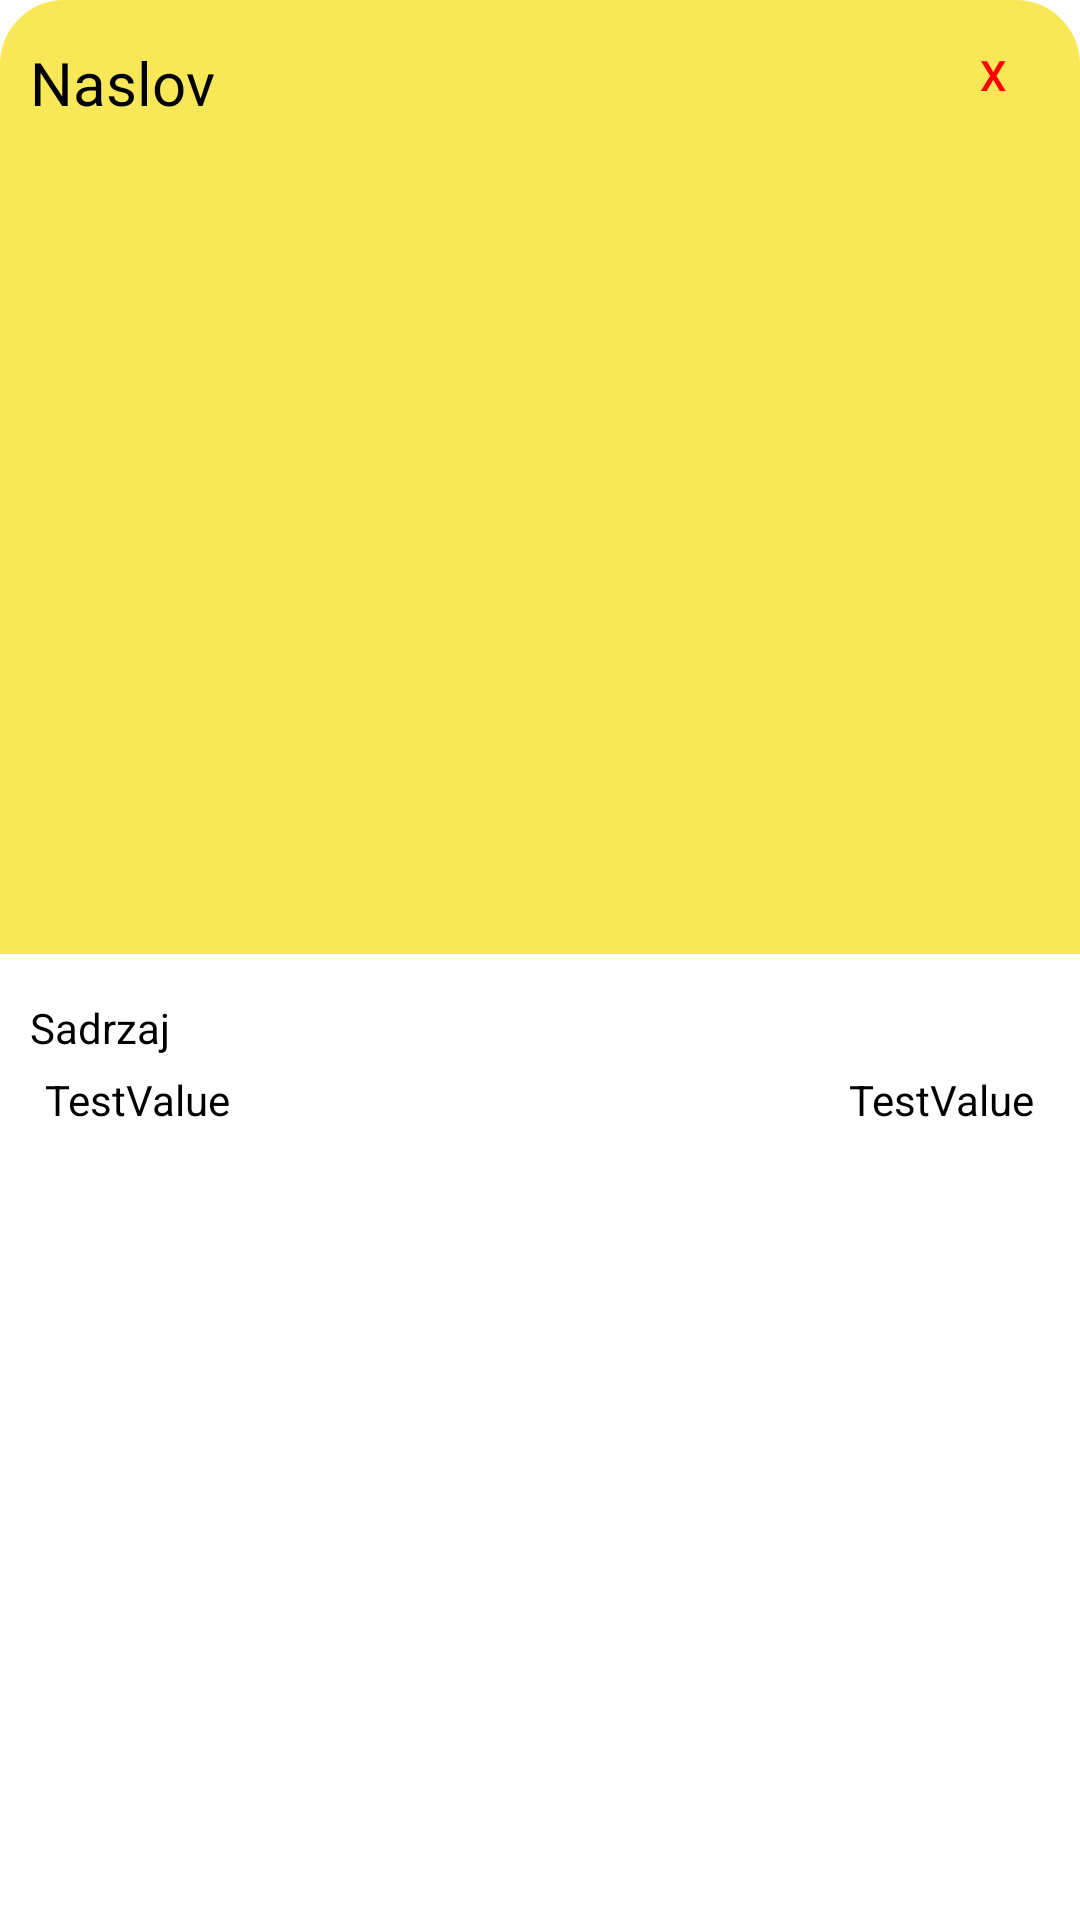

The Android layout XML behind this screen, and the referenced resources:
<!-- AndroidManifest.xml: application theme Theme.GroceryList -->
<!-- res/layout/note_holder.xml -->
<?xml version="1.0" encoding="utf-8"?>
<androidx.constraintlayout.widget.ConstraintLayout xmlns:android="http://schemas.android.com/apk/res/android"
    xmlns:app="http://schemas.android.com/apk/res-auto"
    android:layout_width="match_parent"
    android:layout_height="wrap_content"
    android:layout_marginTop="10dp"
    android:background="@drawable/layout_rounded"
    android:backgroundTint="#FAF3B8"
    android:paddingBottom="5dp">

    <View
        android:id="@+id/view"
        android:layout_width="0dp"
        android:layout_height="0dp"
        android:layout_marginBottom="15dp"
        android:background="@drawable/title_round"
        android:backgroundTint="#F8E757"
        app:layout_constraintBottom_toTopOf="@+id/tvNoteContent"
        app:layout_constraintEnd_toEndOf="parent"
        app:layout_constraintStart_toStartOf="parent"
        app:layout_constraintTop_toTopOf="parent" />

    <TextView
        android:id="@+id/tvNoteTitle"
        android:layout_width="0dp"
        android:layout_height="wrap_content"
        android:layout_marginStart="10dp"
        android:layout_marginTop="14dp"
        android:layout_marginEnd="10dp"
        android:ellipsize="end"
        android:maxLines="1"
        android:text="@string/title"
        android:textColor="@color/black"
        android:textSize="20sp"
        app:layout_constraintEnd_toStartOf="@+id/RemoveButton"
        app:layout_constraintStart_toStartOf="parent"
        app:layout_constraintTop_toTopOf="parent" />

    <TextView
        android:id="@+id/tvNoteContent"
        android:layout_width="0dp"
        android:layout_height="wrap_content"
        android:layout_marginStart="10dp"
        android:layout_marginTop="20dp"
        android:layout_marginEnd="10dp"
        android:layout_marginBottom="20dp"
        android:ellipsize="end"
        android:maxLines="6"
        android:text="@string/content"
        android:textColor="@color/black"
        app:layout_constraintBottom_toBottomOf="parent"
        app:layout_constraintEnd_toEndOf="parent"
        app:layout_constraintStart_toStartOf="parent"
        app:layout_constraintTop_toBottomOf="@+id/RemoveButton" />

    <Button
        android:id="@+id/RemoveButton"
        android:layout_width="48dp"
        android:layout_height="50dp"
        android:layout_marginEnd="5dp"
        android:backgroundTint="@color/transparent"
        android:shadowColor="@color/transparent"
        android:stateListAnimator="@null"
        android:text="@string/remove_button"
        android:textColor="@color/red"
        app:layout_constraintEnd_toEndOf="parent"
        app:layout_constraintTop_toTopOf="parent" />

    <TextView
        android:id="@+id/tvNoteDate"
        android:layout_width="wrap_content"
        android:layout_height="wrap_content"
        android:layout_marginTop="5dp"
        android:layout_marginEnd="15dp"
        android:text="@string/sample"
        android:textColor="@color/black"
        app:layout_constraintEnd_toEndOf="parent"
        app:layout_constraintTop_toBottomOf="@+id/tvNoteContent" />

    <TextView
        android:id="@+id/tvNoteCategory"
        android:layout_width="wrap_content"
        android:layout_height="wrap_content"
        android:layout_marginStart="15dp"
        android:layout_marginTop="5dp"
        android:text="@string/sample"
        android:textColor="@color/black"
        app:layout_constraintStart_toStartOf="parent"
        app:layout_constraintTop_toBottomOf="@+id/tvNoteContent" />

</androidx.constraintlayout.widget.ConstraintLayout>
<!-- resources referenced by this layout -->
<resources>
  <color name="black">#FF000000</color>
  <color name="red">#FFFF0000</color>
  <color name="transparent">#00000000</color>
  <!-- drawable title_round (drawable) -->
  <?xml version="1.0" encoding="UTF-8"?>
  <shape xmlns:android="http://schemas.android.com/apk/res/android">
      <solid android:color="#FFFFFF"/>
      <stroke android:width="3dp" android:color="#B1BCBE" />
      <corners android:topLeftRadius="20dp" android:topRightRadius="20dp"/>
      <padding android:left="0dp" android:top="0dp" android:right="0dp" android:bottom="0dp" />
  </shape>
  <string name="content">Sadrzaj</string>
  <string name="remove_button">X</string>
  <string name="sample">TestValue</string>
  <string name="title">Naslov</string>
  <style name="Theme.GroceryList" parent="Theme.MaterialComponents.DayNight.DarkActionBar">
          
          <item name="colorPrimary">@color/purple_500</item>
          <item name="colorPrimaryVariant">@color/purple_700</item>
          <item name="colorOnPrimary">@color/white</item>
          
          <item name="colorSecondary">@color/theme</item>
          <item name="colorSecondaryVariant">@color/teal_700</item>
          <item name="colorOnSecondary">@color/black</item>
          
          <item name="android:statusBarColor" tools:targetApi="l">?attr/colorSecondary</item>
          
          <item name="android:actionBarTheme">@color/white</item>
      </style>
  <color name="purple_500">#FF6200EE</color>
  <color name="purple_700">#FF3700B3</color>
  <color name="white">#FFFFFFFF</color>
  <color name="theme">#FFF6CA9F</color>
  <color name="teal_700">#FF018786</color>
</resources>
